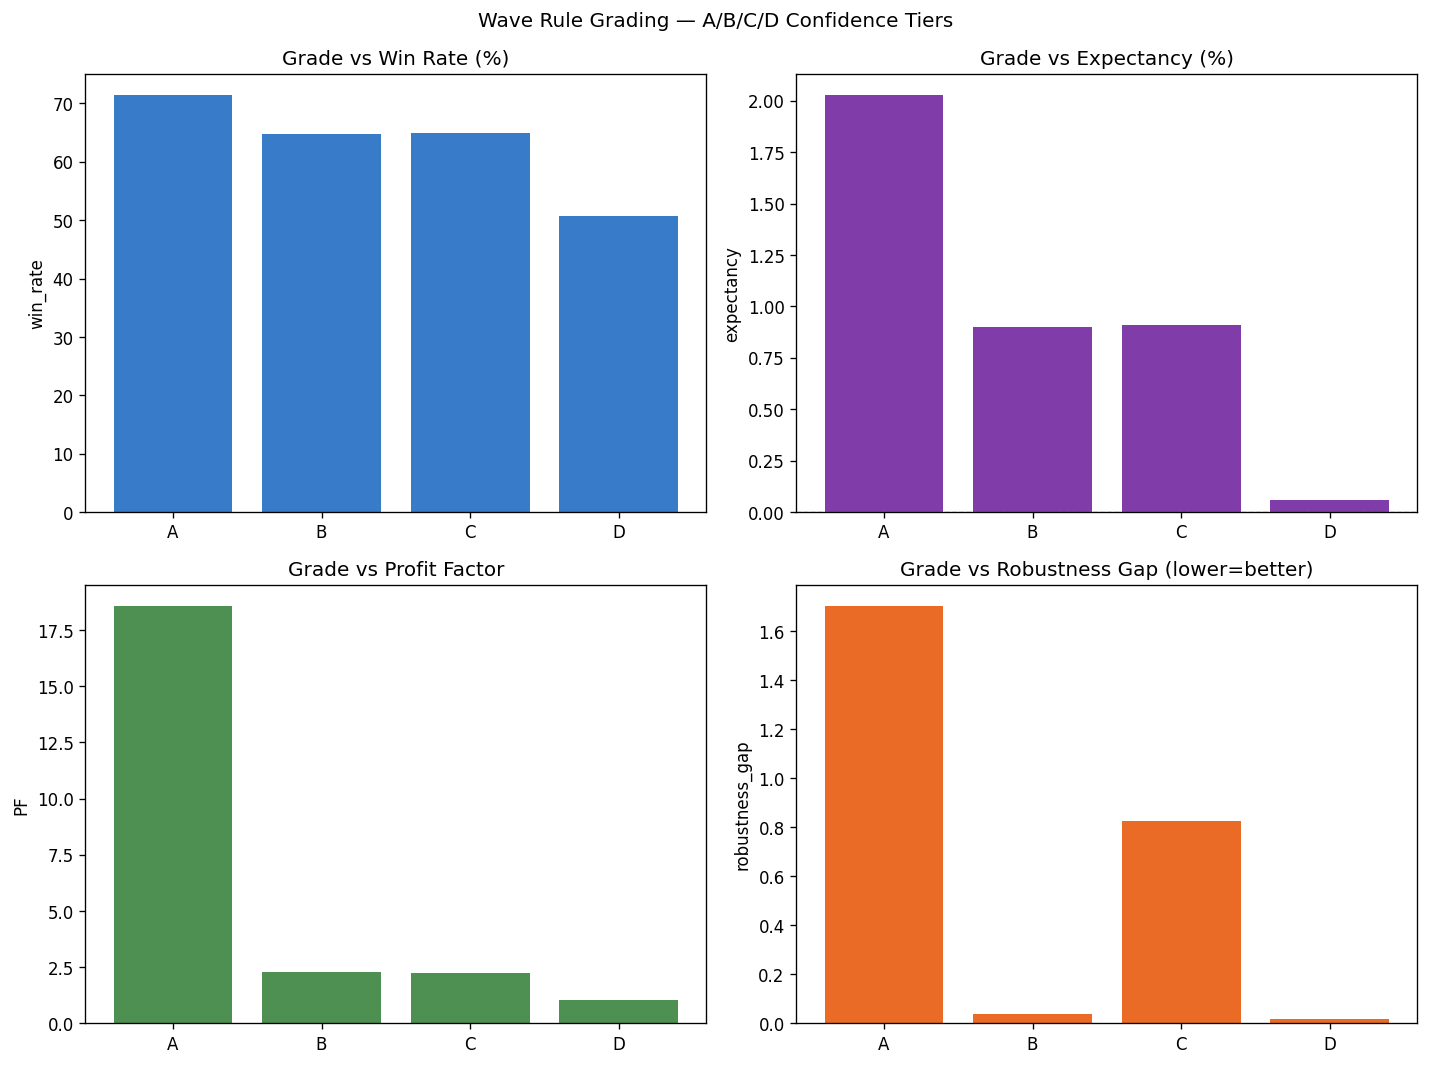

The data file committed next to this chart (first rows):
grade, symbol, timeframe, count, win_rate, expectancy, profit_factor, avg_return, avg_survival, robustness_gap
A, ALL, ALL, 7, 71.43, 2.027, 18.55, 2.027, 43.8, 1.702
A, ETHUSDT, 1h, 0, 0.0, , , , , 
A, ETHUSDT, 4h, 5, 80.0, 2.342, 41.61, 2.342, 43.8, 1.096
A, ETHUSDT, 1d, 0, 0.0, , , , , 
A, BTCUSDT, 1h, 0, 0.0, , , , , 
A, BTCUSDT, 4h, 1, 100.0, 3, 999.0, 3, , 
A, BTCUSDT, 1d, 0, 0.0, , , , , 
A, SOLUSDT, 1h, 1, 0.0, -0.5201, 0.0, -0.5201, , 
A, SOLUSDT, 4h, 0, 0.0, , , , , 
A, SOLUSDT, 1d, 0, 0.0, , , , , 
A, BNBUSDT, 1h, 0, 0.0, , , , , 
A, BNBUSDT, 4h, 0, 0.0, , , , , 
A, BNBUSDT, 1d, 0, 0.0, , , , , 
B, ALL, ALL, 34, 64.71, 0.9016, 2.268, 0.9016, 40.33, 0.03841
B, ETHUSDT, 1h, 0, 0.0, , , , , 
B, ETHUSDT, 4h, 3, 66.67, 1.904, 20.8, 1.904, 40.33, 
B, ETHUSDT, 1d, 1, 0.0, -3, 0.0, -3, , 
B, BTCUSDT, 1h, 1, 100.0, 0.4891, 999.0, 0.4891, , 
B, BTCUSDT, 4h, 6, 33.33, -0.359, 0.7358, -0.359, , 2.718
B, BTCUSDT, 1d, 0, 0.0, , , , , 
B, SOLUSDT, 1h, 5, 40.0, 0.4526, 1.606, 0.4526, , 4.246
B, SOLUSDT, 4h, 6, 83.33, 2, 5, 2, , 2
B, SOLUSDT, 1d, 0, 0.0, , , , , 
B, BNBUSDT, 1h, 4, 100.0, 0.8359, 999.0, 0.8359, , 0.3558
B, BNBUSDT, 4h, 8, 75.0, 1.5, 3, 1.5, , 2.220446049250313e-15
B, BNBUSDT, 1d, 0, 0.0, , , , , 
C, ALL, ALL, 37, 64.86, 0.9095, 2.238, 0.9095, 43.8, 0.8253
C, ETHUSDT, 1h, 0, 0.0, , , , , 
C, ETHUSDT, 4h, 5, 80.0, 2.342, 41.61, 2.342, 43.8, 1.096
C, ETHUSDT, 1d, 1, 0.0, -3, 0.0, -3, , 
C, BTCUSDT, 1h, 1, 100.0, 0.4891, 999.0, 0.4891, , 
C, BTCUSDT, 4h, 6, 33.33, -0.359, 0.7358, -0.359, , 2.718
C, BTCUSDT, 1d, 0, 0.0, , , , , 
C, SOLUSDT, 1h, 5, 40.0, 0.4526, 1.606, 0.4526, , 4.246
C, SOLUSDT, 4h, 6, 83.33, 2, 5, 2, , 2
C, SOLUSDT, 1d, 0, 0.0, , , , , 
C, BNBUSDT, 1h, 4, 100.0, 0.8359, 999.0, 0.8359, , 0.3558
C, BNBUSDT, 4h, 8, 75.0, 1.5, 3, 1.5, , 2.220446049250313e-15
C, BNBUSDT, 1d, 1, 0.0, -3, 0.0, -3, , 
D, ALL, ALL, 142, 50.7, 0.05694, 1.047, 0.05694, 33.78, 0.01768
D, ETHUSDT, 1h, 0, 0.0, , , , , 
D, ETHUSDT, 4h, 7, 71.43, 1.673, 4.561, 1.673, 35.71, 2.322
D, ETHUSDT, 1d, 4, 50.0, 3.552713678800501e-15, 1, 3.552713678800501e-15, , 8.43769498715119e-15
D, BTCUSDT, 1h, 11, 45.45, -0.1569, 0.7796, -0.1569, , 1.065
D, BTCUSDT, 4h, 24, 41.67, -0.4101, 0.7251, -0.4101, , 0.7892
D, BTCUSDT, 1d, 2, 0.0, -3, 0.0, -3, 27.0, 
D, SOLUSDT, 1h, 15, 46.67, 0.04855, 1.051, 0.04855, , 1.025
D, SOLUSDT, 4h, 27, 44.44, -0.4448, 0.7331, -0.4448, , 0.1736
D, SOLUSDT, 1d, 7, 57.14, 0.4286, 1.333, 0.4286, , 1
D, BNBUSDT, 1h, 14, 57.14, -0.4082, 0.6534, -0.4082, , 2.537
D, BNBUSDT, 4h, 27, 62.96, 1.035, 2.212, 1.035, , 2.301
D, BNBUSDT, 1d, 4, 50.0, 1.5543122344752192e-15, 1, 1.6653345369377348e-15, , 6
